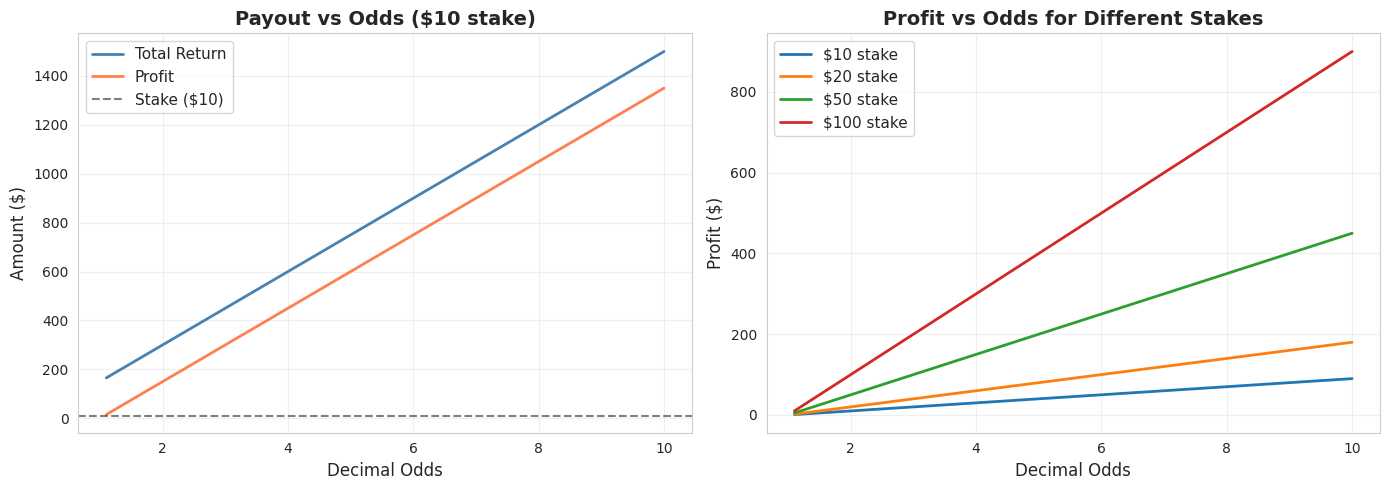
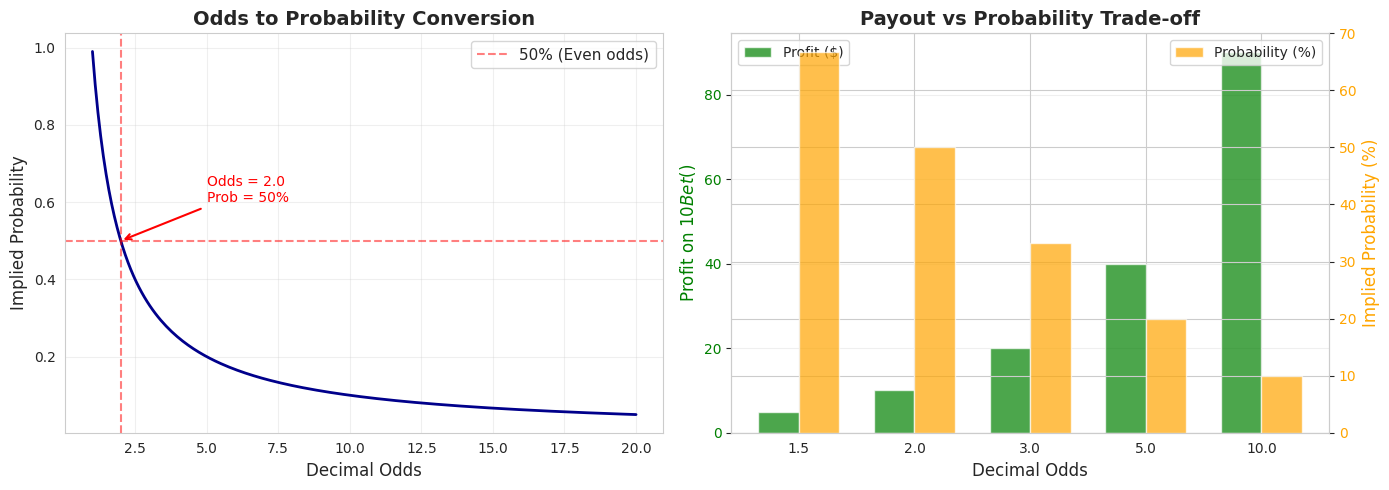

Reproduce these figures in Python, in order.
import pandas as pd
import numpy as np
import matplotlib.pyplot as plt
import seaborn as sns

sns.set_style('whitegrid')
plt.rcParams['figure.figsize'] = (12, 6)

np.random.seed(42)

print("Betting Fundamentals Toolkit Ready!")

# Create example betting markets
betting_markets = pd.DataFrame({
    'Market': ['1X2', 'Over/Under 2.5', 'BTTS', 'Correct Score'],
    'Complexity': ['Low', 'Medium', 'Low', 'Very High'],
    'Typical Odds Range': ['1.5 - 4.0', '1.7 - 2.2', '1.6 - 2.4', '5.0 - 100+'],
    'Liquidity': ['Very High', 'High', 'High', 'Medium'],
    'Best For': ['General betting', 'Tactical insights', 'Casual betting', 'Long shots']
})

print("Soccer Betting Markets Comparison:")
print(betting_markets.to_string(index=False))

def decimal_payout(stake, odds):
    """
    Calculate total return and profit for decimal odds.
    """
    total_return = stake * odds
    profit = total_return - stake
    return total_return, profit

# Example
stake = 10
odds = 2.50

total, profit = decimal_payout(stake, odds)
print(f"Decimal Odds: {odds}")
print(f"Stake: ${stake}")
print(f"Total Return: ${total:.2f}")
print(f"Profit: ${profit:.2f}")

def fractional_payout(stake, numerator, denominator):
    """
    Calculate total return and profit for fractional odds.
    """
    profit = stake * (numerator / denominator)
    total_return = stake + profit
    return total_return, profit

# Example
stake = 10
numerator, denominator = 3, 1  # 3/1 odds

total, profit = fractional_payout(stake, numerator, denominator)
print(f"Fractional Odds: {numerator}/{denominator}")
print(f"Stake: ${stake}")
print(f"Total Return: ${total:.2f}")
print(f"Profit: ${profit:.2f}")

def moneyline_payout(stake, moneyline):
    """
    Calculate total return and profit for moneyline odds.
    """
    if moneyline > 0:
        # Positive moneyline
        profit = stake * (moneyline / 100)
    else:
        # Negative moneyline
        profit = stake * (100 / abs(moneyline))
    
    total_return = stake + profit
    return total_return, profit

# Example: Positive moneyline
stake = 100
moneyline = +150

total, profit = moneyline_payout(stake, moneyline)
print(f"Moneyline Odds: {moneyline:+d}")
print(f"Stake: ${stake}")
print(f"Total Return: ${total:.2f}")
print(f"Profit: ${profit:.2f}")

print("\n" + "="*40 + "\n")

# Example: Negative moneyline
stake = 150
moneyline = -150

total, profit = moneyline_payout(stake, moneyline)
print(f"Moneyline Odds: {moneyline:+d}")
print(f"Stake: ${stake}")
print(f"Total Return: ${total:.2f}")
print(f"Profit: ${profit:.2f}")

def decimal_to_fractional(decimal_odds):
    """
    Convert decimal odds to fractional odds.
    """
    profit_ratio = decimal_odds - 1
    # Simplify to nearest common fraction
    from fractions import Fraction
    frac = Fraction(profit_ratio).limit_denominator(100)
    return frac.numerator, frac.denominator

def decimal_to_moneyline(decimal_odds):
    """
    Convert decimal odds to moneyline odds.
    """
    if decimal_odds >= 2.0:
        return int((decimal_odds - 1) * 100)
    else:
        return int(-100 / (decimal_odds - 1))

def fractional_to_decimal(numerator, denominator):
    """
    Convert fractional odds to decimal odds.
    """
    return 1 + (numerator / denominator)

def moneyline_to_decimal(moneyline):
    """
    Convert moneyline odds to decimal odds.
    """
    if moneyline > 0:
        return 1 + (moneyline / 100)
    else:
        return 1 + (100 / abs(moneyline))

# Example conversions
print("Odds Conversion Examples:\n")

decimal = 2.50
frac_num, frac_den = decimal_to_fractional(decimal)
moneyline = decimal_to_moneyline(decimal)

print(f"Decimal: {decimal}")
print(f"  → Fractional: {frac_num}/{frac_den}")
print(f"  → Moneyline: {moneyline:+d}")

print("\n" + "="*40 + "\n")

frac_num, frac_den = 3, 1
decimal = fractional_to_decimal(frac_num, frac_den)
moneyline = decimal_to_moneyline(decimal)

print(f"Fractional: {frac_num}/{frac_den}")
print(f"  → Decimal: {decimal:.2f}")
print(f"  → Moneyline: {moneyline:+d}")

# Create range of decimal odds
odds_range = np.linspace(1.1, 10, 100)

# Calculate payouts for $10 stake
payouts = [(stake * odds, (stake * odds) - stake) for odds in odds_range]
total_returns = [p[0] for p in payouts]
profits = [p[1] for p in payouts]

stake = 10

fig, (ax1, ax2) = plt.subplots(1, 2, figsize=(14, 5))

# Left panel: Odds vs Payout
ax1.plot(odds_range, total_returns, linewidth=2, color='steelblue', label='Total Return')
ax1.plot(odds_range, profits, linewidth=2, color='coral', label='Profit')
ax1.axhline(stake, color='black', linestyle='--', alpha=0.5, label=f'Stake (${stake})')
ax1.set_xlabel('Decimal Odds', fontsize=12)
ax1.set_ylabel('Amount ($)', fontsize=12)
ax1.set_title(f'Payout vs Odds (${stake} stake)', fontsize=14, fontweight='bold')
ax1.legend(fontsize=11)
ax1.grid(True, alpha=0.3)

# Right panel: Odds comparison for different stakes
stakes = [10, 20, 50, 100]
for stake_val in stakes:
    profits = [(stake_val * odds) - stake_val for odds in odds_range]
    ax2.plot(odds_range, profits, linewidth=2, label=f'${stake_val} stake')

ax2.set_xlabel('Decimal Odds', fontsize=12)
ax2.set_ylabel('Profit ($)', fontsize=12)
ax2.set_title('Profit vs Odds for Different Stakes', fontsize=14, fontweight='bold')
ax2.legend(fontsize=11)
ax2.grid(True, alpha=0.3)

plt.tight_layout()
plt.show()

print("Notice how profit scales linearly with both odds and stake!")

def odds_to_probability(decimal_odds):
    """
    Convert decimal odds to implied probability.
    """
    return 1 / decimal_odds

# Example match
match_odds = {
    'Home Win': 2.00,
    'Draw': 3.50,
    'Away Win': 4.00
}

print("Implied Probabilities:\n")
for outcome, odds in match_odds.items():
    prob = odds_to_probability(odds)
    print(f"{outcome:12s}: {odds:.2f} odds → {prob:.1%} probability")

# Calculate total
total_prob = sum(odds_to_probability(odds) for odds in match_odds.values())
print(f"\nTotal: {total_prob:.1%}")
print(f"\n⚠️  Notice: Total exceeds 100%! This is the 'overround' (bookmaker's margin)")

def calculate_overround(odds_list):
    """
    Calculate overround (bookmaker's margin) from a list of odds.
    """
    total_prob = sum(1/odds for odds in odds_list)
    overround = total_prob - 1
    return overround, overround * 100

# Calculate for our example
odds_list = list(match_odds.values())
overround, margin_pct = calculate_overround(odds_list)

print(f"Bookmaker's Overround: {overround:.4f}")
print(f"Bookmaker's Margin: {margin_pct:.2f}%")
print(f"\nInterpretation: The bookmaker expects to make {margin_pct:.2f}% profit on this market.")

def calculate_fair_odds(odds_dict):
    """
    Calculate fair odds by removing the overround.
    """
    # Calculate total implied probability
    total_prob = sum(1/odds for odds in odds_dict.values())
    
    # Calculate fair probabilities
    fair_probs = {outcome: (1/odds) / total_prob 
                  for outcome, odds in odds_dict.items()}
    
    # Convert back to odds
    fair_odds = {outcome: 1/prob for outcome, prob in fair_probs.items()}
    
    return fair_probs, fair_odds

# Calculate fair odds
fair_probs, fair_odds = calculate_fair_odds(match_odds)

print("Comparison: Bookmaker Odds vs Fair Odds\n")
print(f"{'Outcome':<12} {'Book Odds':<12} {'Fair Odds':<12} {'Book Prob':<12} {'Fair Prob'}")
print("="*65)

for outcome in match_odds:
    book_odds = match_odds[outcome]
    fair_odd = fair_odds[outcome]
    book_prob = 1/book_odds
    fair_prob = fair_probs[outcome]
    
    print(f"{outcome:<12} {book_odds:<12.2f} {fair_odd:<12.2f} {book_prob:<12.1%} {fair_prob:.1%}")

print("\n✅ Fair probabilities now sum to exactly 100%!")
print(f"   Total: {sum(fair_probs.values()):.1%}")

# Create range of odds
odds_range = np.linspace(1.01, 20, 200)
probabilities = [1/odds for odds in odds_range]

fig, (ax1, ax2) = plt.subplots(1, 2, figsize=(14, 5))

# Left panel: Odds to Probability
ax1.plot(odds_range, probabilities, linewidth=2, color='darkblue')
ax1.set_xlabel('Decimal Odds', fontsize=12)
ax1.set_ylabel('Implied Probability', fontsize=12)
ax1.set_title('Odds to Probability Conversion', fontsize=14, fontweight='bold')
ax1.grid(True, alpha=0.3)
ax1.axhline(0.5, color='red', linestyle='--', alpha=0.5, label='50% (Even odds)')
ax1.axvline(2.0, color='red', linestyle='--', alpha=0.5)
ax1.legend(fontsize=11)

# Add annotations
ax1.annotate('Odds = 2.0\nProb = 50%', xy=(2.0, 0.5), xytext=(5, 0.6),
            arrowprops=dict(arrowstyle='->', color='red', lw=1.5),
            fontsize=10, color='red')

# Right panel: Payout comparison
stake = 10
odds_examples = [1.5, 2.0, 3.0, 5.0, 10.0]
profits = [(odds - 1) * stake for odds in odds_examples]
probs = [1/odds for odds in odds_examples]

x = np.arange(len(odds_examples))
width = 0.35

ax2_twin = ax2.twinx()

bars1 = ax2.bar(x - width/2, profits, width, label='Profit ($)', color='green', alpha=0.7)
bars2 = ax2_twin.bar(x + width/2, [p*100 for p in probs], width, label='Probability (%)', color='orange', alpha=0.7)

ax2.set_xlabel('Decimal Odds', fontsize=12)
ax2.set_ylabel('Profit on $10 Bet ($)', fontsize=12, color='green')
ax2_twin.set_ylabel('Implied Probability (%)', fontsize=12, color='orange')
ax2.set_title('Payout vs Probability Trade-off', fontsize=14, fontweight='bold')
ax2.set_xticks(x)
ax2.set_xticklabels([f'{o:.1f}' for o in odds_examples])
ax2.tick_params(axis='y', labelcolor='green')
ax2_twin.tick_params(axis='y', labelcolor='orange')
ax2.grid(True, alpha=0.3, axis='y')

# Add legends
ax2.legend(loc='upper left', fontsize=10)
ax2_twin.legend(loc='upper right', fontsize=10)

plt.tight_layout()
plt.show()

print("Key Insight: Higher odds = Higher profit BUT lower probability!")

def identify_value_bet(your_probability, bookmaker_odds):
    """
    Identify if a bet has value.
    
    Returns:
        is_value: Boolean indicating if bet has value
        edge: Your edge over the bookmaker (percentage points)
        expected_value: Expected value of a $1 bet
    """
    implied_prob = 1 / bookmaker_odds
    edge = your_probability - implied_prob
    
    # Expected value of a $1 bet
    win_amount = bookmaker_odds - 1  # Profit if win
    expected_value = (your_probability * win_amount) - ((1 - your_probability) * 1)
    
    is_value = edge > 0
    
    return is_value, edge, expected_value

# Example
your_prob = 0.40
bookmaker_odds = 3.00

is_value, edge, ev = identify_value_bet(your_prob, bookmaker_odds)

print(f"Your Probability: {your_prob:.1%}")
print(f"Bookmaker Odds: {bookmaker_odds:.2f}")
print(f"Implied Probability: {1/bookmaker_odds:.1%}")
print(f"\nYour Edge: {edge:+.1%}")
print(f"Expected Value (per $1 bet): ${ev:+.3f}")
print(f"\n{'✅ VALUE BET!' if is_value else '❌ No value'}")

if is_value:
    print(f"\nInterpretation: Over many bets, you expect to make ${ev:.3f} per $1 wagered.")
